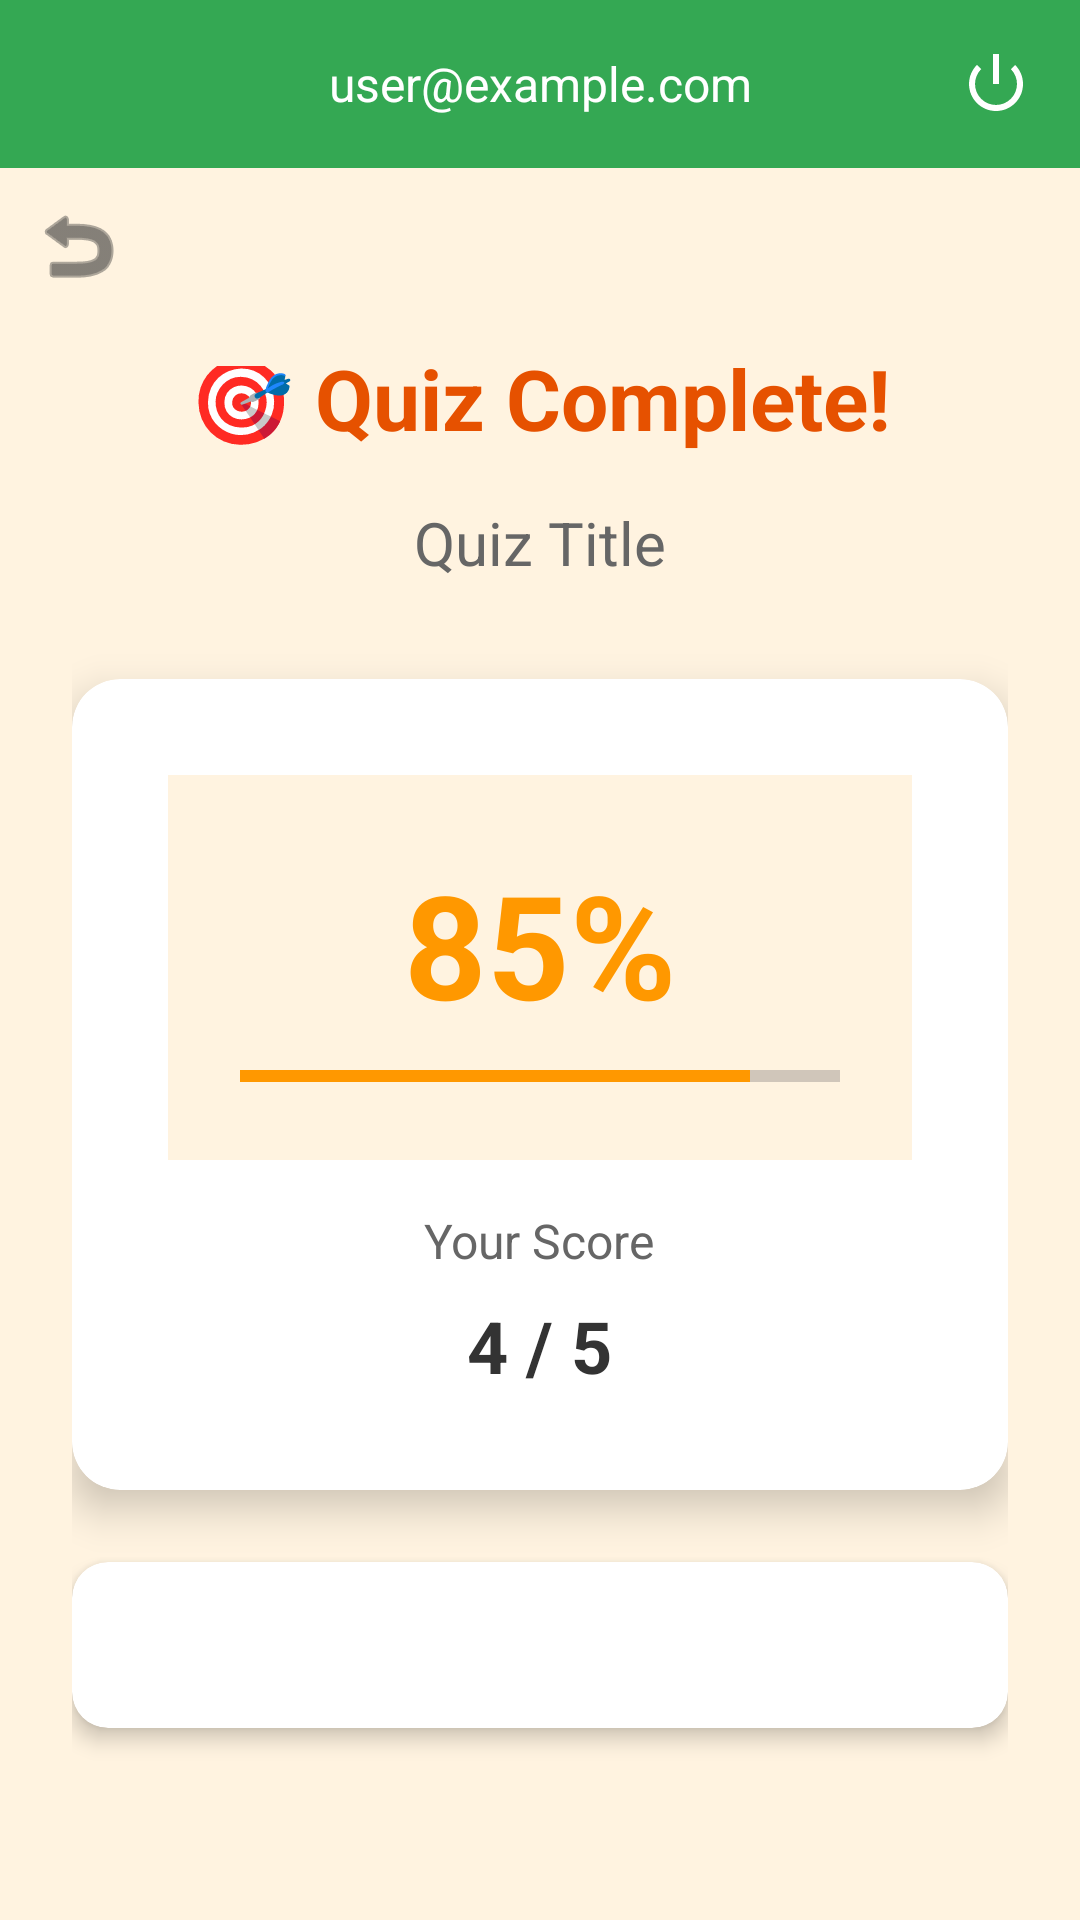

Here is an Android app screen rendered from its layout file. Give the layout XML and the strings, colors and styles it references.
<!-- AndroidManifest.xml: application theme Theme.BeDaSh -->
<!-- res/layout/activity_quiz_results.xml -->
<?xml version="1.0" encoding="utf-8"?>
<LinearLayout xmlns:android="http://schemas.android.com/apk/res/android"
    xmlns:app="http://schemas.android.com/apk/res-auto"
    xmlns:tools="http://schemas.android.com/tools"
    android:id="@+id/main"
    android:layout_width="match_parent"
    android:layout_height="match_parent"
    android:background="#FFF3E0"
    android:orientation="vertical"
    tools:context=".QuizResultsActivity">

    
    <include
        android:id="@+id/navbar"
        layout="@layout/layout_navbar" />

    <ImageButton
        android:id="@+id/back_button"
        android:layout_width="32dp"
        android:layout_height="32dp"
        android:layout_marginTop="10dp"
        android:layout_marginLeft="10dp"
        android:background="@null"
        android:src="@android:drawable/ic_menu_revert"
        app:tint="#333333"
        android:contentDescription="Back" />

    
    <LinearLayout
        android:layout_width="match_parent"
        android:layout_height="match_parent"
        android:orientation="vertical"
        android:padding="24dp"
        android:gravity="center">



        
        <TextView
            android:layout_width="match_parent"
            android:layout_height="wrap_content"
            android:text="🎯 Quiz Complete!"
            android:textSize="28sp"
            android:textStyle="bold"
            android:textColor="#E65100"
            android:gravity="center"
            android:layout_marginBottom="16dp" />

        <TextView
            android:id="@+id/quiz_title_text"
            android:layout_width="match_parent"
            android:layout_height="wrap_content"
            android:text="Quiz Title"
            android:textSize="20sp"
            android:textColor="#666666"
            android:gravity="center"
            android:layout_marginBottom="32dp" />

        
        <androidx.cardview.widget.CardView
            android:layout_width="match_parent"
            android:layout_height="wrap_content"
            android:layout_marginBottom="24dp"
            app:cardCornerRadius="16dp"
            app:cardElevation="8dp"
            app:cardBackgroundColor="#FFFFFF">

            <LinearLayout
                android:layout_width="match_parent"
                android:layout_height="wrap_content"
                android:orientation="vertical"
                android:padding="32dp"
                android:gravity="center">

                
                <LinearLayout
                    android:layout_width="wrap_content"
                    android:layout_height="wrap_content"
                    android:orientation="vertical"
                    android:gravity="center"
                    android:background="#FFF3E0"
                    android:padding="24dp"
                    android:layout_marginBottom="16dp">

                    <TextView
                        android:id="@+id/percentage_text"
                        android:layout_width="wrap_content"
                        android:layout_height="wrap_content"
                        android:text="85%"
                        android:textSize="48sp"
                        android:textStyle="bold"
                        android:textColor="#FF9800"
                        android:layout_marginBottom="8dp" />

                    <ProgressBar
                        android:id="@+id/score_progress_bar"
                        style="?android:attr/progressBarStyleHorizontal"
                        android:layout_width="200dp"
                        android:layout_height="8dp"
                        android:progress="85"
                        android:progressTint="#FF9800"
                        android:max="100" />

                </LinearLayout>

                <TextView
                    android:layout_width="wrap_content"
                    android:layout_height="wrap_content"
                    android:text="Your Score"
                    android:textSize="16sp"
                    android:textColor="#666666"
                    android:layout_marginBottom="8dp" />

                <TextView
                    android:id="@+id/score_text"
                    android:layout_width="wrap_content"
                    android:layout_height="wrap_content"
                    android:text="4 / 5"
                    android:textSize="24sp"
                    android:textStyle="bold"
                    android:textColor="#333333" />

            </LinearLayout>
        </androidx.cardview.widget.CardView>

        
        <androidx.cardview.widget.CardView
            android:layout_width="match_parent"
            android:layout_height="wrap_content"
            android:layout_marginBottom="32dp"
            app:cardCornerRadius="12dp"
            app:cardElevation="4dp"
            app:cardBackgroundColor="#FFFFFF">

            <LinearLayout
                android:layout_width="match_parent"
                android:layout_height="wrap_content"
                android:orientation="vertical"
                android:padding="20dp">

                <TextView
                    android:layout_width="match_parent"
                    android:layout_height="wrap_content"
                    android:text="Feedback"
                    android:textSize="18sp"
                    android:textStyle="bold"
                    android:textColor="#333333"
                    android:layout_marginBottom="12dp" />

                <TextView
                    android:id="@+id/feedback_text"
                    android:layout_width="match_parent"
                    android:layout_height="wrap_content"
                    android:text="Great job! You have a solid understanding of this topic."
                    android:textSize="14sp"
                    android:textColor="#666666"
                    android:lineSpacingExtra="4dp" />

            </LinearLayout>
        </androidx.cardview.widget.CardView>

        
        <LinearLayout
            android:layout_width="match_parent"
            android:layout_height="wrap_content"
            android:orientation="horizontal"
            android:layout_marginTop="16dp">

            <Button
                android:id="@+id/retake_button"
                android:layout_width="0dp"
                android:layout_height="wrap_content"
                android:layout_weight="1"
                android:text="Retake Quiz"
                android:textColor="#FF9800"
                android:backgroundTint="@android:color/transparent"
                android:strokeColor="#FF9800"
                android:strokeWidth="2"
                android:layout_marginEnd="8dp" />

            <androidx.appcompat.widget.AppCompatButton
                android:id="@+id/continue_button"
                android:layout_width="0dp"
                android:layout_height="wrap_content"
                android:layout_weight="1"
                android:text="Continue Learning"
                android:textColor="#FFFFFF"
                android:backgroundTint="#FF9800"
                android:layout_marginStart="8dp" />

        </LinearLayout>

    </LinearLayout>
</LinearLayout>
<!-- res/layout/layout_navbar.xml (included above) -->
<?xml version="1.0" encoding="utf-8"?>
<LinearLayout xmlns:android="http://schemas.android.com/apk/res/android"
    xmlns:app="http://schemas.android.com/apk/res-auto"
    android:layout_width="match_parent"
    android:layout_height="56dp"
    android:background="#34A853"
    android:orientation="horizontal"
    android:gravity="center_vertical"
    android:padding="8dp">

    
    <ImageButton
        android:id="@+id/home_button"
        android:layout_width="40dp"
        android:layout_height="40dp"
        android:src="@drawable/home_icon"
        android:background="@null"
        android:contentDescription="Home"
        android:padding="2dp"
        app:tint="#FFFFFF" />

    
    <TextView
        android:id="@+id/user_text_view"
        android:layout_width="0dp"
        android:layout_height="wrap_content"
        android:layout_weight="1"
        android:text="user@example.com"
        android:textColor="#FFFFFF"
        android:ellipsize="end"
        android:maxLines="1"
        android:gravity="center"
        android:textSize="16sp" />

    
    <ImageButton
        android:id="@+id/navbar_logout_button"
        android:layout_width="40dp"
        android:layout_height="40dp"
        android:src="@android:drawable/ic_lock_power_off"
        android:background="@null"
        android:contentDescription="Logout"
        android:padding="4dp"
        app:tint="#FFFFFF" />

</LinearLayout>
<!-- resources referenced by this layout -->
<resources>
  <style name="Theme.BeDaSh" parent="Base.Theme.BeDaSh" />
  <style name="Base.Theme.BeDaSh" parent="Theme.Material3.DayNight.NoActionBar">
  
          
      </style>
</resources>
